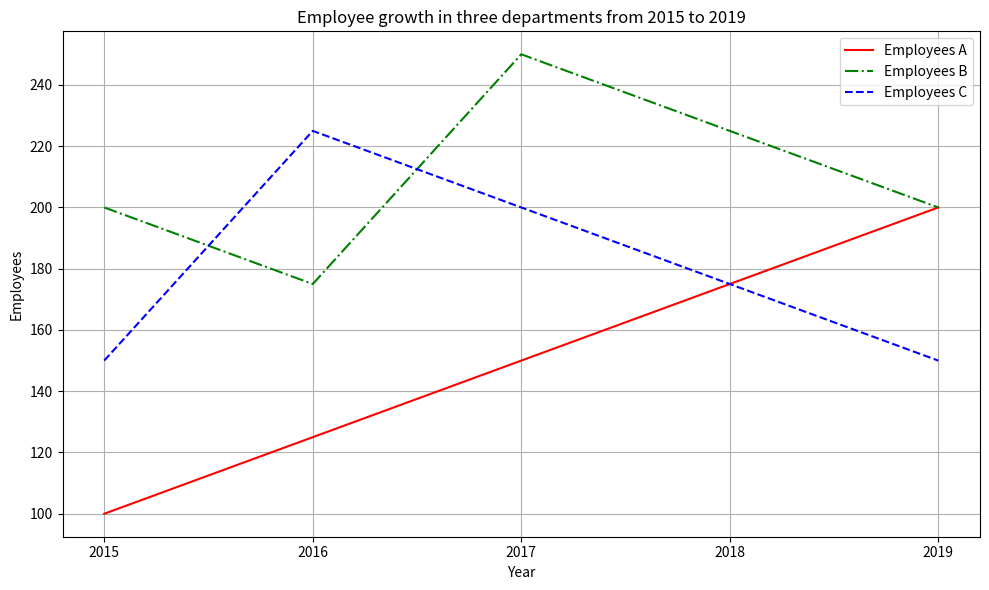

Generate this figure with matplotlib: (Note: this script raises an exception after producing the figure.)

import matplotlib.pyplot as plt 
plt.figure(figsize=(10,6))
plt.plot([2015,2016,2017,2018,2019],[100,125,150,175,200],'r-', label='Employees A')
plt.plot([2015,2016,2017,2018,2019],[200,175,250,225,200],'g-.', label='Employees B')
plt.plot([2015,2016,2017,2018,2019],[150,225,200,175,150],'b--', label='Employees C')
plt.title('Employee growth in three departments from 2015 to 2019')
plt.xlabel('Year')
plt.ylabel('Employees')
plt.xticks([2015,2016,2017,2018,2019])
plt.legend(loc='best')
plt.grid(True)
plt.tight_layout()
plt.savefig('line chart/png/148.png')
plt.clf()
